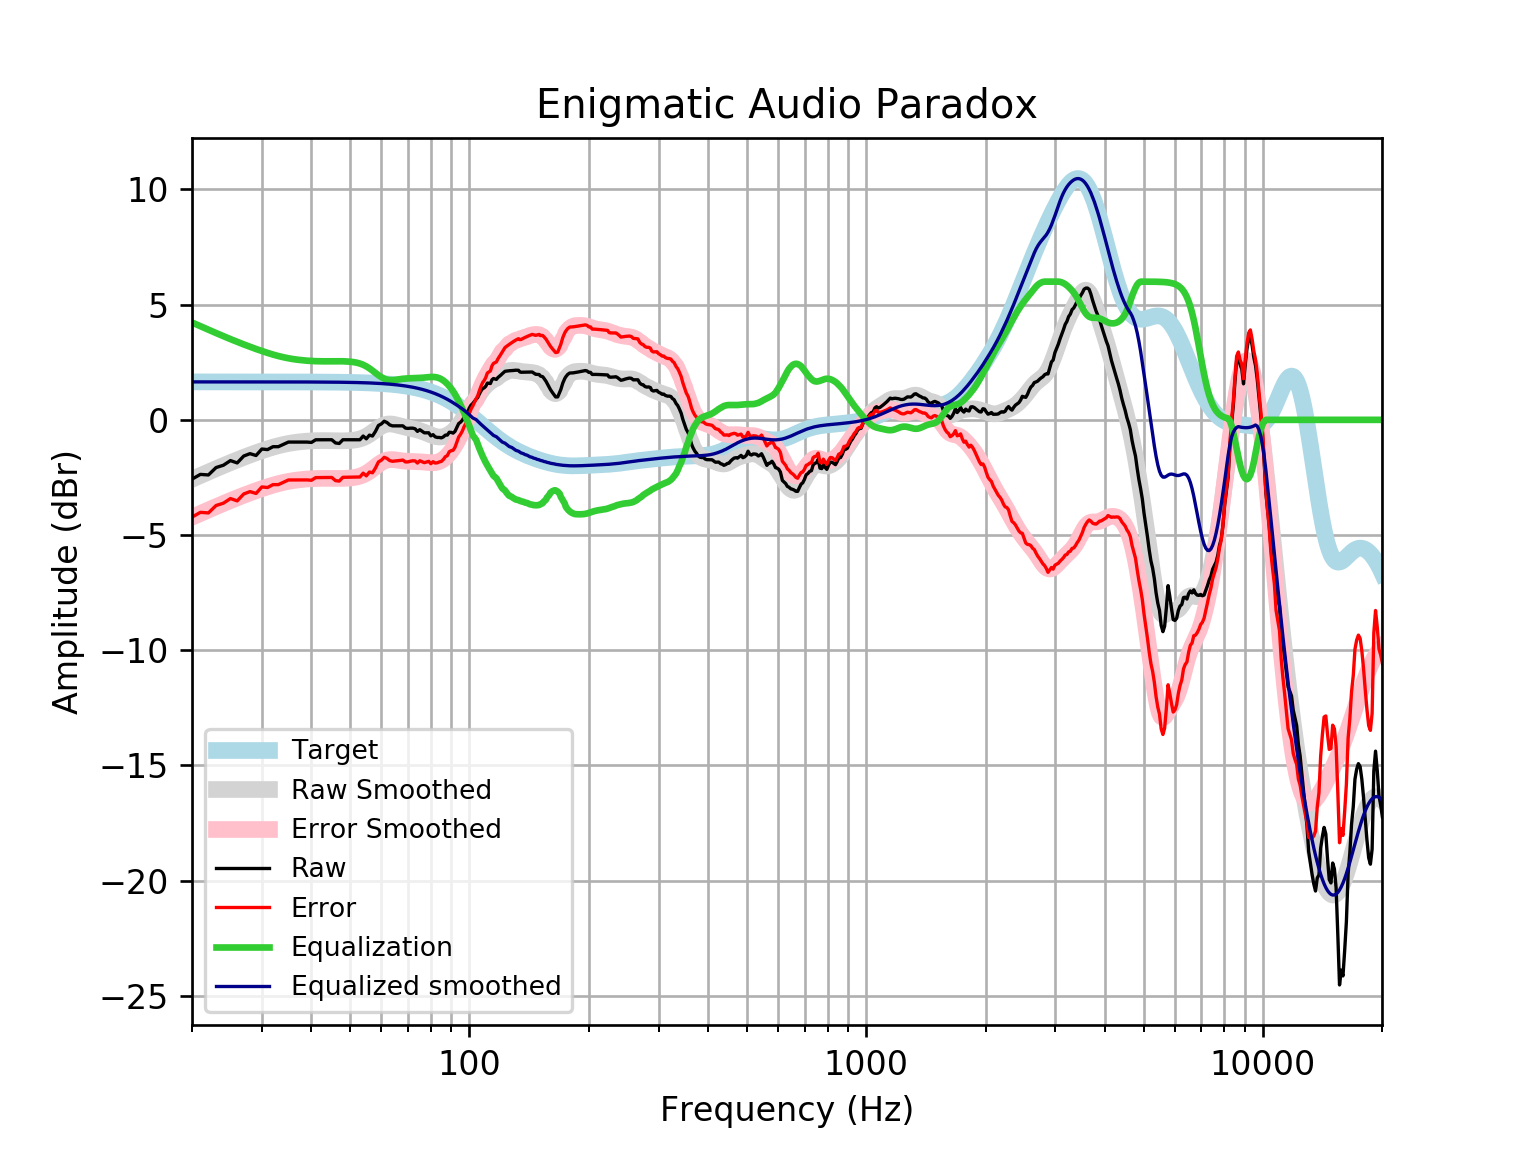

Data behind this chart, as committed beside it:
frequency, raw, error, smoothed, error_smoothed, equalization, equalized_raw, equalized_smoothed, target
20, -2.574, -4.222, -2.578, -4.226, 4.226, 1.652, 1.648, 1.648
21, -2.368, -4.016, -2.417, -4.065, 4.065, 1.697, 1.648, 1.648
22, -2.393, -4.041, -2.265, -3.912, 3.912, 1.52, 1.648, 1.648
23, -2.071, -3.719, -2.12, -3.768, 3.768, 1.697, 1.648, 1.648
24, -1.97, -3.618, -1.984, -3.632, 3.632, 1.662, 1.648, 1.648
25, -1.769, -3.417, -1.857, -3.505, 3.505, 1.736, 1.648, 1.648
26, -1.87, -3.517, -1.739, -3.386, 3.386, 1.516, 1.648, 1.648
27, -1.572, -3.219, -1.628, -3.275, 3.275, 1.704, 1.648, 1.648
28, -1.467, -3.115, -1.524, -3.172, 3.172, 1.704, 1.647, 1.647
29, -1.548, -3.195, -1.429, -3.076, 3.076, 1.528, 1.647, 1.647
30, -1.266, -2.913, -1.34, -2.987, 2.987, 1.721, 1.647, 1.647
31, -1.291, -2.938, -1.259, -2.906, 2.906, 1.615, 1.647, 1.647
32, -1.166, -2.813, -1.187, -2.834, 2.834, 1.668, 1.647, 1.647
33, -1.166, -2.812, -1.124, -2.771, 2.771, 1.605, 1.647, 1.647
34, -1.065, -2.711, -1.071, -2.717, 2.717, 1.652, 1.646, 1.646
35, -0.9646, -2.61, -1.027, -2.673, 2.673, 1.708, 1.646, 1.646
36, -0.9646, -2.61, -0.991, -2.636, 2.636, 1.672, 1.645, 1.645
37, -0.9646, -2.61, -0.9629, -2.608, 2.608, 1.643, 1.645, 1.645
38, -0.9646, -2.609, -0.941, -2.585, 2.585, 1.621, 1.644, 1.644
39, -0.9646, -2.608, -0.9243, -2.568, 2.568, 1.603, 1.644, 1.644
40, -0.9805, -2.623, -0.9122, -2.555, 2.555, 1.575, 1.643, 1.643
41, -0.8658, -2.508, -0.9043, -2.546, 2.546, 1.681, 1.642, 1.642
42, -0.864, -2.505, -0.9005, -2.542, 2.542, 1.678, 1.641, 1.641
43, -0.864, -2.504, -0.9002, -2.54, 2.54, 1.676, 1.64, 1.64
44, -0.864, -2.503, -0.9027, -2.541, 2.541, 1.677, 1.639, 1.639
45, -0.864, -2.501, -0.9064, -2.543, 2.543, 1.679, 1.637, 1.637
46, -1.003, -2.639, -0.9099, -2.545, 2.545, 1.542, 1.635, 1.635
47, -1.025, -2.658, -0.912, -2.545, 2.545, 1.521, 1.634, 1.633
48, -0.864, -2.495, -0.9114, -2.543, 2.543, 1.679, 1.631, 1.631
49, -0.864, -2.493, -0.9075, -2.536, 2.536, 1.672, 1.629, 1.629
50, -0.864, -2.49, -0.8991, -2.525, 2.525, 1.661, 1.626, 1.626
51, -0.864, -2.487, -0.8848, -2.508, 2.508, 1.644, 1.623, 1.623
52, -0.864, -2.484, -0.862, -2.482, 2.482, 1.618, 1.62, 1.62
53, -0.864, -2.48, -0.8275, -2.444, 2.444, 1.58, 1.616, 1.616
54, -0.7031, -2.315, -0.7785, -2.39, 2.39, 1.687, 1.612, 1.612
55, -0.8238, -2.431, -0.7132, -2.32, 2.32, 1.497, 1.607, 1.607
56, -0.6629, -2.265, -0.6326, -2.235, 2.235, 1.572, 1.602, 1.602
57, -0.7031, -2.3, -0.541, -2.137, 2.137, 1.434, 1.596, 1.596
58, -0.5001, -2.09, -0.4453, -2.036, 2.036, 1.535, 1.59, 1.59
59, -0.2448, -1.828, -0.3545, -1.938, 1.938, 1.693, 1.583, 1.583
60, -0.1778, -1.754, -0.2774, -1.853, 1.853, 1.676, 1.576, 1.576
61, -0.05943, -1.627, -0.2206, -1.788, 1.788, 1.729, 1.568, 1.568
62, -0.1159, -1.675, -0.1874, -1.746, 1.746, 1.63, 1.559, 1.559
63, -0.2196, -1.769, -0.1772, -1.726, 1.726, 1.507, 1.549, 1.549
64, -0.2606, -1.799, -0.1861, -1.725, 1.725, 1.464, 1.538, 1.538
65, -0.2606, -1.788, -0.2081, -1.735, 1.735, 1.475, 1.527, 1.527
66, -0.2606, -1.775, -0.237, -1.752, 1.752, 1.491, 1.514, 1.514
67, -0.2606, -1.762, -0.2676, -1.769, 1.769, 1.508, 1.501, 1.501
68, -0.2606, -1.747, -0.2965, -1.783, 1.783, 1.522, 1.486, 1.486
69, -0.3571, -1.828, -0.3225, -1.793, 1.793, 1.436, 1.471, 1.471
70, -0.3721, -1.826, -0.3459, -1.8, 1.8, 1.427, 1.454, 1.454
71, -0.3612, -1.797, -0.3679, -1.803, 1.803, 1.442, 1.436, 1.436
72, -0.3611, -1.777, -0.3901, -1.806, 1.806, 1.445, 1.416, 1.416
73, -0.3884, -1.784, -0.4138, -1.809, 1.809, 1.421, 1.395, 1.395
74, -0.5019, -1.875, -0.4401, -1.813, 1.813, 1.311, 1.373, 1.373
75, -0.427, -1.776, -0.4695, -1.819, 1.819, 1.392, 1.349, 1.349
76, -0.4955, -1.82, -0.5024, -1.826, 1.826, 1.331, 1.324, 1.324
77, -0.5623, -1.86, -0.5384, -1.836, 1.836, 1.273, 1.297, 1.297
78, -0.5623, -1.831, -0.5768, -1.846, 1.846, 1.283, 1.269, 1.269
79, -0.5624, -1.801, -0.6162, -1.855, 1.855, 1.293, 1.239, 1.239
... 553 more rows
